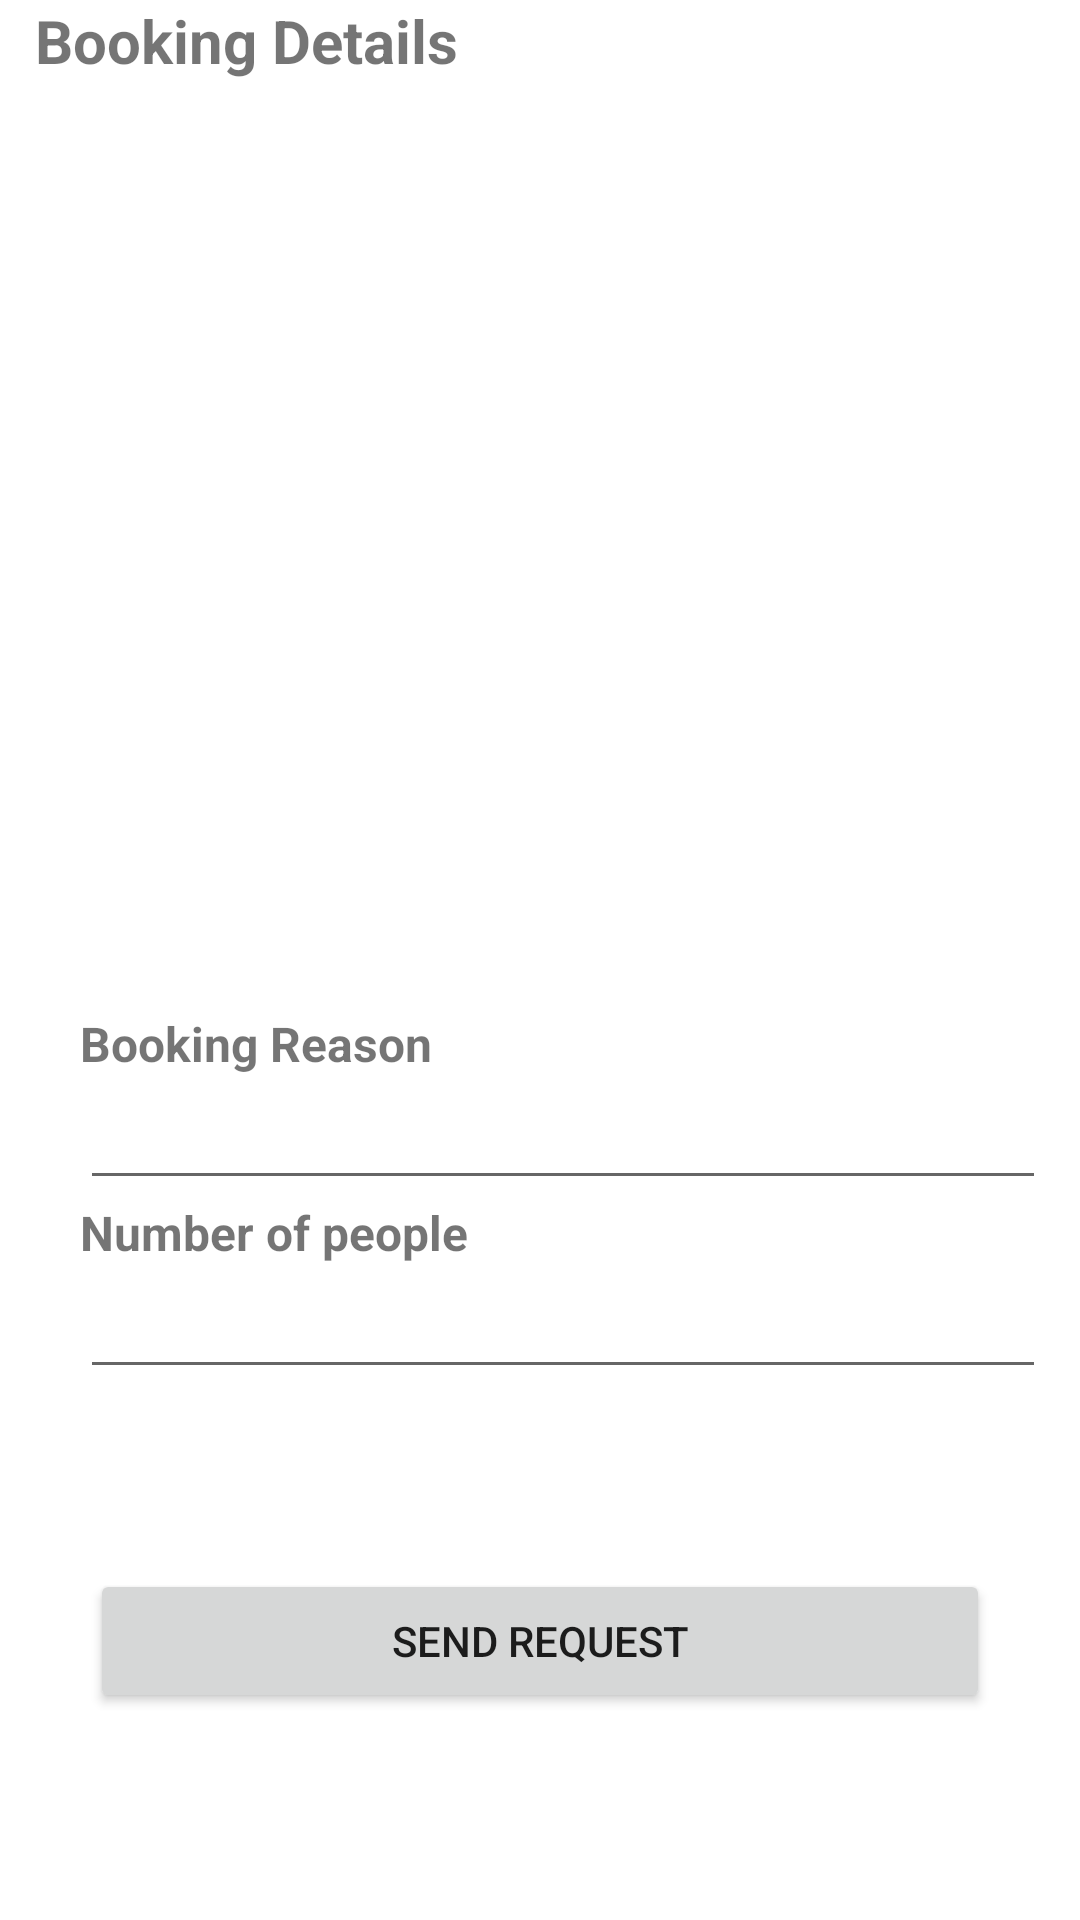

The Android layout XML behind this screen, and the referenced resources:
<!-- AndroidManifest.xml: application theme Theme.RoomBooking -->
<!-- res/layout/activity_summary.xml -->
<?xml version="1.0" encoding="utf-8"?>
<androidx.constraintlayout.widget.ConstraintLayout xmlns:android="http://schemas.android.com/apk/res/android"
    xmlns:app="http://schemas.android.com/apk/res-auto"
    xmlns:tools="http://schemas.android.com/tools"
    android:layout_width="match_parent"
    android:layout_height="match_parent">

    <LinearLayout
        android:layout_width="337dp"
        android:layout_height="644dp"
        android:orientation="vertical"
        app:layout_constraintEnd_toEndOf="parent"
        app:layout_constraintStart_toStartOf="parent"
        tools:layout_editor_absoluteY="87dp">


        <TextView
            android:id="@+id/textView"
            android:layout_width="match_parent"
            android:layout_height="wrap_content"
            android:textStyle="bold"
            android:textSize="20sp"
            android:layout_marginBottom="20dp"
            android:text="Booking Details" />

        <LinearLayout
            android:layout_width="match_parent"
            android:layout_height="476dp"
            android:layout_marginLeft="15dp"
            android:orientation="vertical">

            
            <ListView
                android:layout_width="match_parent"
                android:layout_height="260dp"
                android:layout_marginBottom="30dp"></ListView>

            <TextView
                android:id="@+id/txt_reason"
                android:layout_width="match_parent"
                android:layout_height="wrap_content"
                android:text="Booking Reason"
                android:textSize="16sp"
                android:textStyle="bold" />

            <EditText
                android:id="@+id/edt_bookingReason"
                android:layout_width="match_parent"
                android:layout_height="wrap_content"
                android:ems="10" />

            <TextView
                android:id="@+id/txt_numPeople"
                android:layout_width="match_parent"
                android:layout_height="wrap_content"
                android:text="Number of people"
                android:textSize="16sp"
                android:textStyle="bold" />

            <EditText
                android:id="@+id/edt_numPeople"
                android:layout_width="match_parent"
                android:layout_height="wrap_content"
                android:ems="10"
                android:inputType="number" />

        </LinearLayout>

        <Button
            android:id="@+id/button"
            android:layout_width="300dp"
            android:layout_height="wrap_content"
            android:layout_gravity="center"
            android:text="Send Request" />


    </LinearLayout>

</androidx.constraintlayout.widget.ConstraintLayout>
<!-- resources referenced by this layout -->
<resources>
  <style name="Theme.RoomBooking" parent="Theme.MaterialComponents.DayNight.DarkActionBar">
          
          <item name="colorPrimary">@color/purple_500</item>
          <item name="colorPrimaryVariant">@color/purple_700</item>
          <item name="colorOnPrimary">@color/white</item>
          
          <item name="colorSecondary">@color/teal_200</item>
          <item name="colorSecondaryVariant">@color/teal_700</item>
          <item name="colorOnSecondary">@color/black</item>
          
          <item name="android:statusBarColor">?attr/colorPrimaryVariant</item>
          
      </style>
  <!-- not gathered from this repository: default colours our renderer supplied (Android Studio template values) -->
  <color name="purple_500">#FF6200EE</color>
  <color name="purple_700">#FF3700B3</color>
  <color name="teal_200">#FF03DAC5</color>
  <color name="teal_700">#FF018786</color>
  <color name="black">#FF000000</color>
  <color name="white">#FFFFFFFF</color>
</resources>
